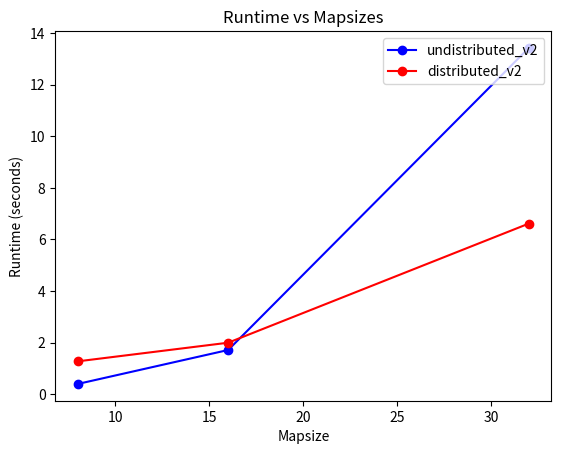

Here is the Python script that generated this plot:
import numpy as np
import matplotlib.pyplot as plt

map_size = [8, 16, 32]
time_single_v1 = [0.844080924987793, 15.268503189086914, 407.7942831516266]
time_single_v2 = [0.396909236907959, 1.7127573490142822, 13.425556659698486]
time_distributed_v1 = [13.29153823852539, 76.31096506118774, 945.1249794960022]
time_distributed_v2 = [1.2731595039367676, 1.9951863288879395, 6.614015817642212]

num_workers = [2, 4, 8] #map size 16
time_workers_distributed_v1 = [148.77010846138, 76.31096506118774, 56.38988137245178]
time_workers_distributed_v2 = [1.5744061470031738, 1.9951863288879395, 2.34501576423645]

#times for changing num_batches and num_workers
#map size 32x32

# nw=2
# b = [2,4,8,16,32]
# min_time = 10.598074197769165 at b=2
#
# nw=4
# b = [4,8,16,32]
# min_time = 8.731677055358887 at b=2
#
# nw=8
# b = [8,16,32]
# min_time = 8.902066469192505 at b=2
#
# nw=16
# b = [16,32]
# min_time =


fig = plt.figure()
plt.plot(map_size, time_single_v2, label="undistributed_v2", color='blue', marker='o')
plt.plot(map_size, time_distributed_v2, label="distributed_v2", color='red', marker='o')
# plt.plot(num_workers, time_workers_distributed_v1, label="distributed_v1", color='green', marker='o')
# plt.plot(num_workers, time_workers_distributed_v2, label="distributed_v2", color='red', marker='o')
plt.xlabel("Mapsize")
plt.ylabel("Runtime (seconds)")
plt.title("Runtime vs Mapsizes")
plt.legend(loc=1)
plt.show()
